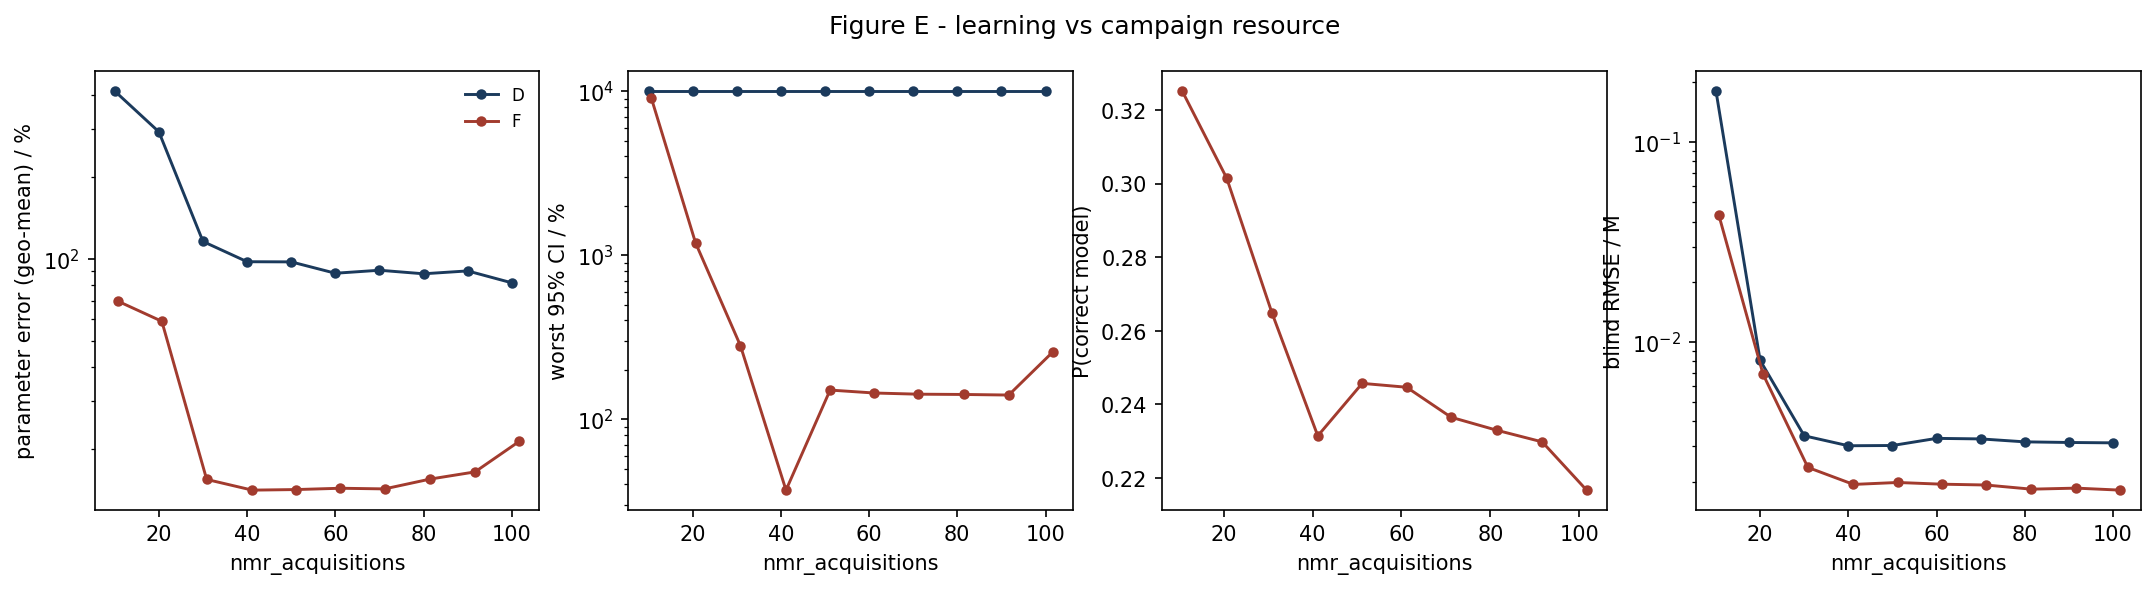

The data file committed next to this chart (first rows):
strategy, nmr_acquisitions, param_err_pct, max_rel_ci_pct, p_correct, blind_rmse_M
D, 10.0, 412.8, 10000, nan, 0.1799
D, 20.0, 292.5, 10000, nan, 0.008089
D, 30.0, 115.7, 10000, nan, 0.00339
D, 40.0, 97.47, 10000, nan, 0.003022
D, 50.0, 97.34, 10000, nan, 0.00303
D, 60.0, 88.42, 10000, nan, 0.00329
D, 70.0, 90.69, 10000, nan, 0.00327
D, 80.0, 88.01, 10000, nan, 0.003161
D, 90.0, 90.18, 10000, nan, 0.003138
D, 100.0, 81.54, 10000, nan, 0.003125
F, 10.67, 69.85, 9020, 0.3251, 0.04293
F, 20.67, 58.87, 1188, 0.3015, 0.006892
F, 30.83, 15.45, 281, 0.2649, 0.002354
F, 41.17, 14.11, 36.95, 0.2314, 0.001935
F, 51.17, 14.18, 150.5, 0.2457, 0.001979
F, 61.17, 14.34, 144.5, 0.2446, 0.001941
F, 71.17, 14.26, 142.1, 0.2365, 0.001922
F, 81.5, 15.5, 141.5, 0.2329, 0.001832
F, 91.67, 16.47, 140.4, 0.2298, 0.001854
F, 101.7, 21.31, 257.3, 0.2166, 0.001812
